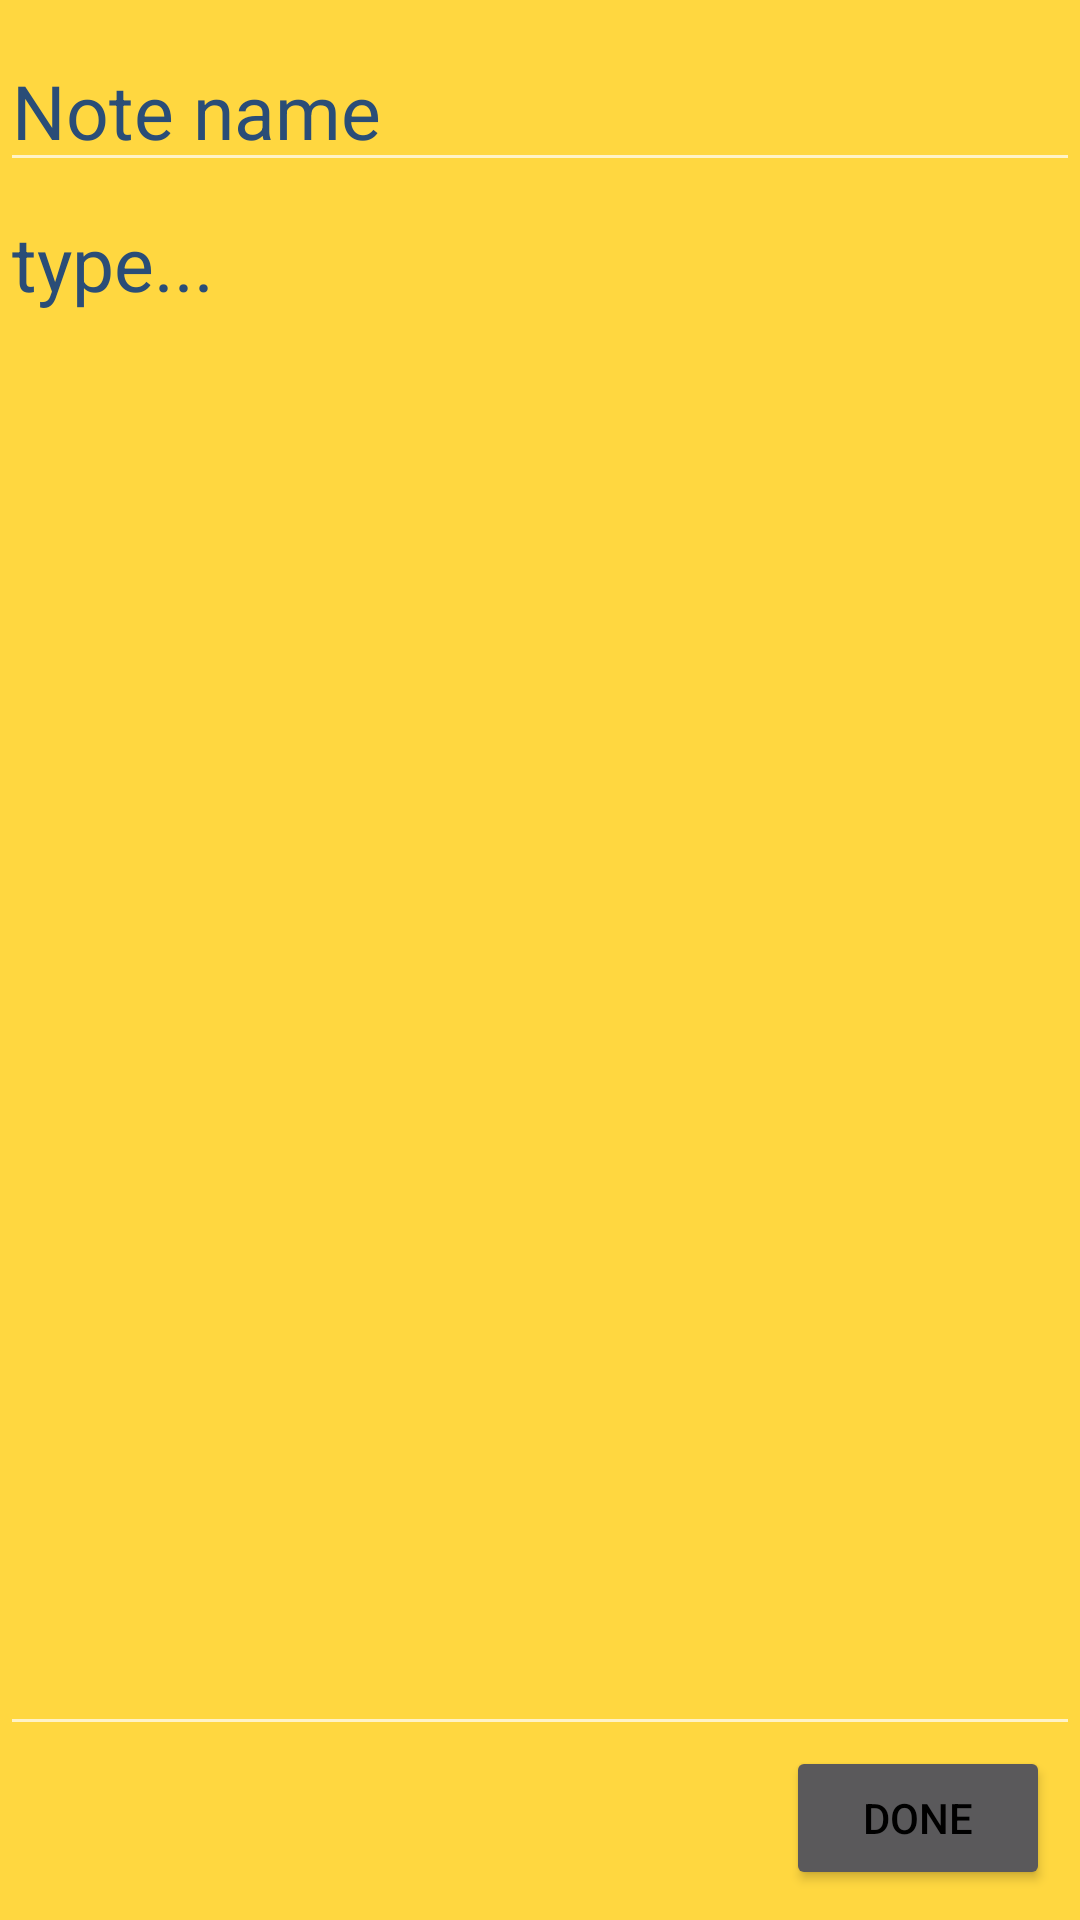

This screen was rendered from an Android layout file. Write that file and the resources it references.
<!-- AndroidManifest.xml: activity theme Theme.AppCompat -->
<!-- res/layout/activity_note.xml -->
<?xml version="1.0" encoding="utf-8"?>
<RelativeLayout xmlns:android="http://schemas.android.com/apk/res/android"
    android:layout_width="match_parent"
    android:layout_height="match_parent"
    android:background="@color/md_amber_A200">

    <com.google.android.material.textfield.TextInputEditText
        android:id="@+id/note_TXT_notename"
        android:layout_width="match_parent"
        android:layout_height="wrap_content"
        android:layout_marginTop="10dp"
        android:textSize="25dp"
        android:textColorHint="@color/colorPrimaryVariant"
        android:hint="Note name"/>

    <com.google.android.material.textfield.TextInputEditText
        android:id="@+id/note_TXT_notecontent"
        android:layout_width="match_parent"
        android:layout_height="match_parent"
        android:textColorHint="@color/colorPrimaryVariant"
        android:textSize="25dp"
        android:gravity="top|start"
        android:layout_alignParentStart="true"
        android:hint="type..."
        android:layout_below="@id/note_TXT_notename"
        android:layout_above="@id/note_BTN_done"/>

    <Button
        android:id="@+id/note_BTN_done"
        android:layout_width="wrap_content"
        android:layout_height="wrap_content"
        android:layout_alignParentBottom="true"
        android:layout_alignParentEnd="true"
        android:layout_marginEnd="10dp"
        android:layout_marginBottom="10dp"
        android:text="DONE"
        android:textColor="@color/black"/>



</RelativeLayout>
<!-- resources referenced by this layout -->
<resources>
  <color name="black">#FF000000</color>
  <color name="colorPrimaryVariant">#2A4D77</color>
  <color name="md_amber_A200">#FFD740</color>
</resources>
